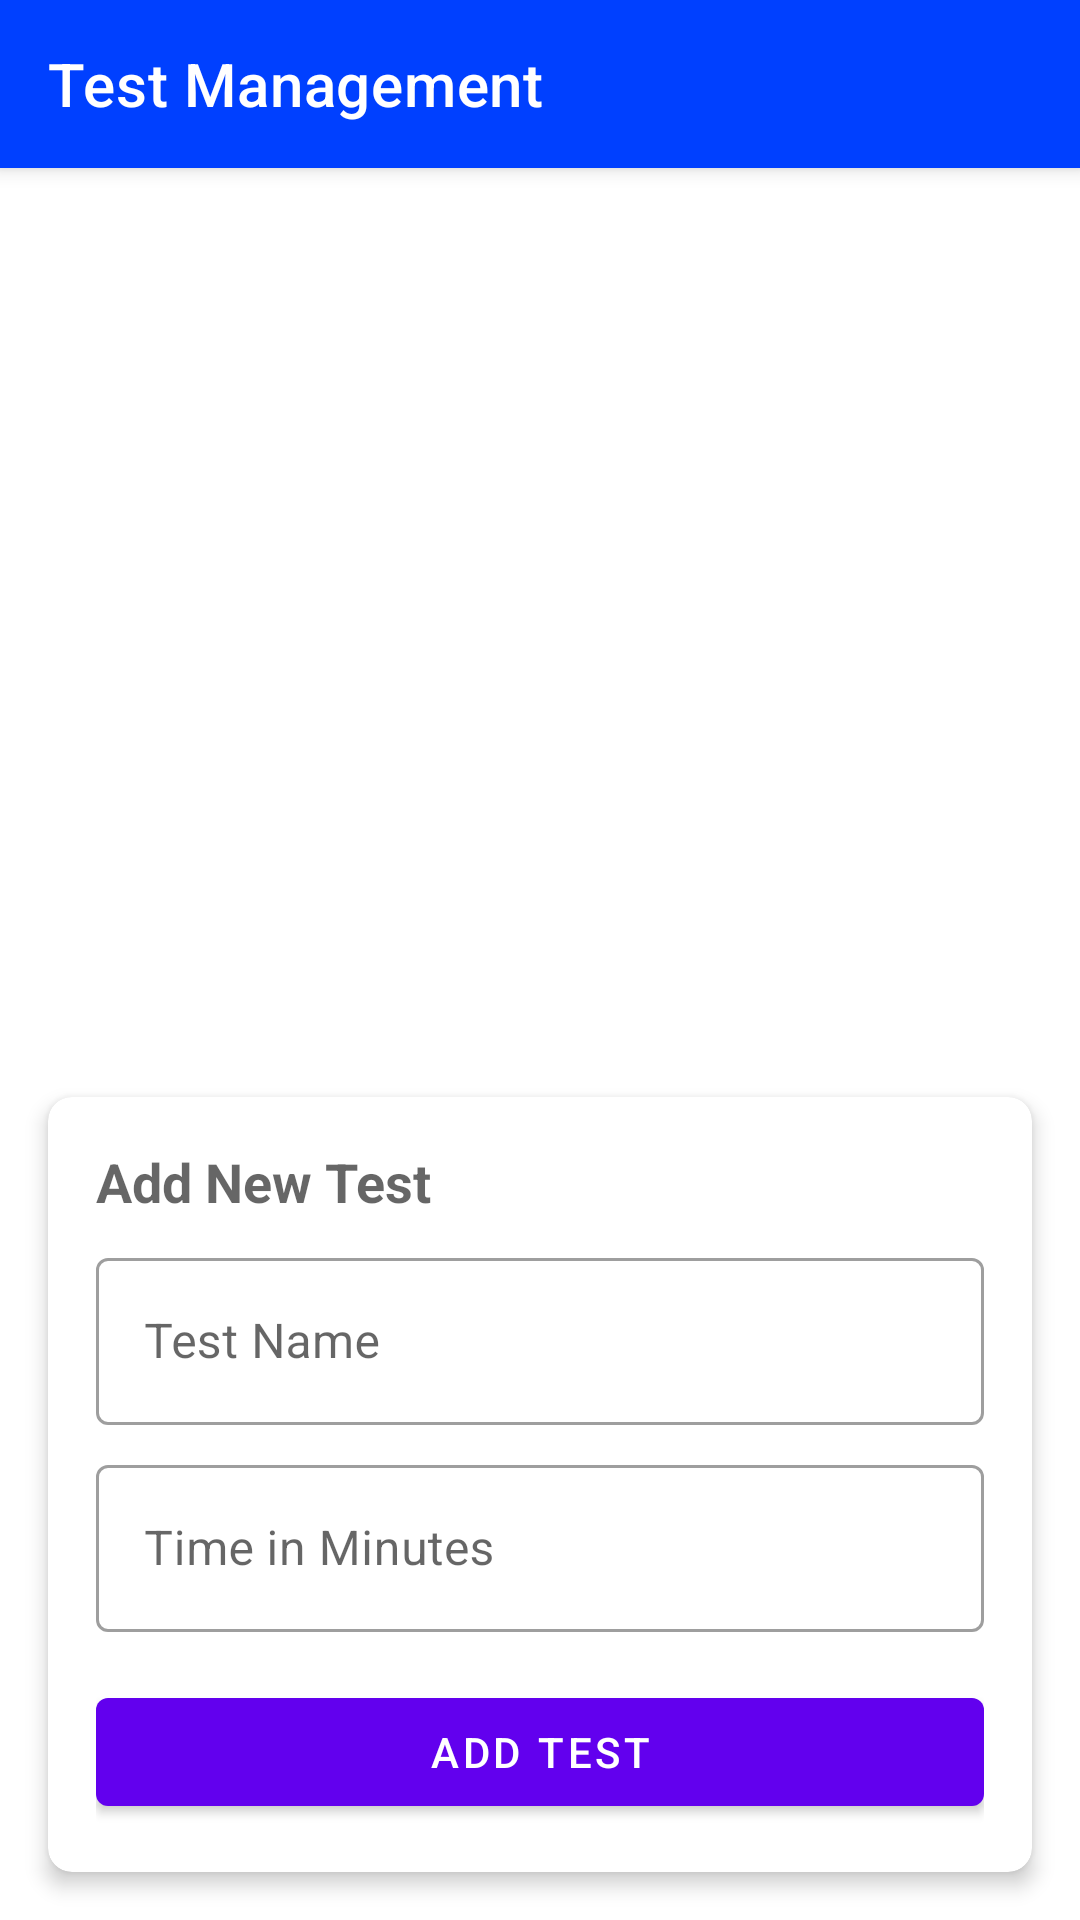

Write the Android layout XML for this screen, with the resource values it uses.
<!-- AndroidManifest.xml: activity theme Theme.Quizpractice.NoActionBar -->
<!-- res/layout/activity_test_management.xml -->
<?xml version="1.0" encoding="utf-8"?>
<androidx.constraintlayout.widget.ConstraintLayout xmlns:android="http://schemas.android.com/apk/res/android"
    xmlns:app="http://schemas.android.com/apk/res-auto"
    xmlns:tools="http://schemas.android.com/tools"
    android:layout_width="match_parent"
    android:layout_height="match_parent"
    tools:context=".TestManagementActivity">

    <androidx.appcompat.widget.Toolbar
        android:id="@+id/toolbar"
        android:layout_width="match_parent"
        android:layout_height="?attr/actionBarSize"
        android:background="@color/primary"
        android:elevation="4dp"
        android:theme="@style/ThemeOverlay.AppCompat.Dark.ActionBar"
        app:layout_constraintEnd_toEndOf="parent"
        app:layout_constraintStart_toStartOf="parent"
        app:layout_constraintTop_toTopOf="parent"
        app:popupTheme="@style/ThemeOverlay.AppCompat.Light"
        app:title="Test Management" />

    <Spinner
        android:id="@+id/categorySpinner"
        android:layout_width="0dp"
        android:layout_height="wrap_content"
        android:layout_marginStart="16dp"
        android:layout_marginTop="16dp"
        android:layout_marginEnd="16dp"
        android:background="@drawable/spinner_background"
        android:padding="12dp"
        app:layout_constraintEnd_toEndOf="parent"
        app:layout_constraintStart_toStartOf="parent"
        app:layout_constraintTop_toBottomOf="@+id/toolbar" />

    <androidx.recyclerview.widget.RecyclerView
        android:id="@+id/testsRecyclerView"
        android:layout_width="0dp"
        android:layout_height="0dp"
        android:layout_marginTop="8dp"
        android:layout_marginBottom="8dp"
        app:layout_constraintBottom_toTopOf="@+id/addTestCard"
        app:layout_constraintEnd_toEndOf="parent"
        app:layout_constraintStart_toStartOf="parent"
        app:layout_constraintTop_toBottomOf="@+id/categorySpinner" />

    <androidx.cardview.widget.CardView
        android:id="@+id/addTestCard"
        android:layout_width="match_parent"
        android:layout_height="wrap_content"
        android:layout_margin="16dp"
        app:cardCornerRadius="8dp"
        app:cardElevation="4dp"
        app:layout_constraintBottom_toBottomOf="parent"
        app:layout_constraintEnd_toEndOf="parent"
        app:layout_constraintStart_toStartOf="parent">

        <LinearLayout
            android:layout_width="match_parent"
            android:layout_height="wrap_content"
            android:orientation="vertical"
            android:padding="16dp">

            <TextView
                android:layout_width="match_parent"
                android:layout_height="wrap_content"
                android:text="Add New Test"
                android:textAppearance="@style/TextAppearance.AppCompat.Medium"
                android:textStyle="bold" />

            <com.google.android.material.textfield.TextInputLayout
                android:id="@+id/testNameLayout"
                style="@style/Widget.MaterialComponents.TextInputLayout.OutlinedBox"
                android:layout_width="match_parent"
                android:layout_height="wrap_content"
                android:layout_marginTop="8dp"
                android:hint="Test Name">

                <com.google.android.material.textfield.TextInputEditText
                    android:id="@+id/testNameInput"
                    android:layout_width="match_parent"
                    android:layout_height="wrap_content"
                    android:inputType="text" />
            </com.google.android.material.textfield.TextInputLayout>

            <com.google.android.material.textfield.TextInputLayout
                android:id="@+id/testTimeLayout"
                style="@style/Widget.MaterialComponents.TextInputLayout.OutlinedBox"
                android:layout_width="match_parent"
                android:layout_height="wrap_content"
                android:layout_marginTop="8dp"
                android:hint="Time in Minutes">

                <com.google.android.material.textfield.TextInputEditText
                    android:id="@+id/testTimeInput"
                    android:layout_width="match_parent"
                    android:layout_height="wrap_content"
                    android:inputType="number" />
            </com.google.android.material.textfield.TextInputLayout>

            <com.google.android.material.button.MaterialButton
                android:id="@+id/addTestBtn"
                android:layout_width="match_parent"
                android:layout_height="wrap_content"
                android:layout_marginTop="16dp"
                android:text="Add Test" />
        </LinearLayout>
    </androidx.cardview.widget.CardView>

    <ProgressBar
        android:id="@+id/progressBar"
        style="?android:attr/progressBarStyle"
        android:layout_width="wrap_content"
        android:layout_height="wrap_content"
        android:visibility="gone"
        app:layout_constraintBottom_toBottomOf="parent"
        app:layout_constraintEnd_toEndOf="parent"
        app:layout_constraintStart_toStartOf="parent"
        app:layout_constraintTop_toTopOf="parent" />

</androidx.constraintlayout.widget.ConstraintLayout>
<!-- resources referenced by this layout -->
<resources>
  <color name="primary">#0040FF</color>
  <style name="Theme.Quizpractice.NoActionBar">
          <item name="windowActionBar">false</item>
          <item name="windowNoTitle">true</item>
      </style>
</resources>
